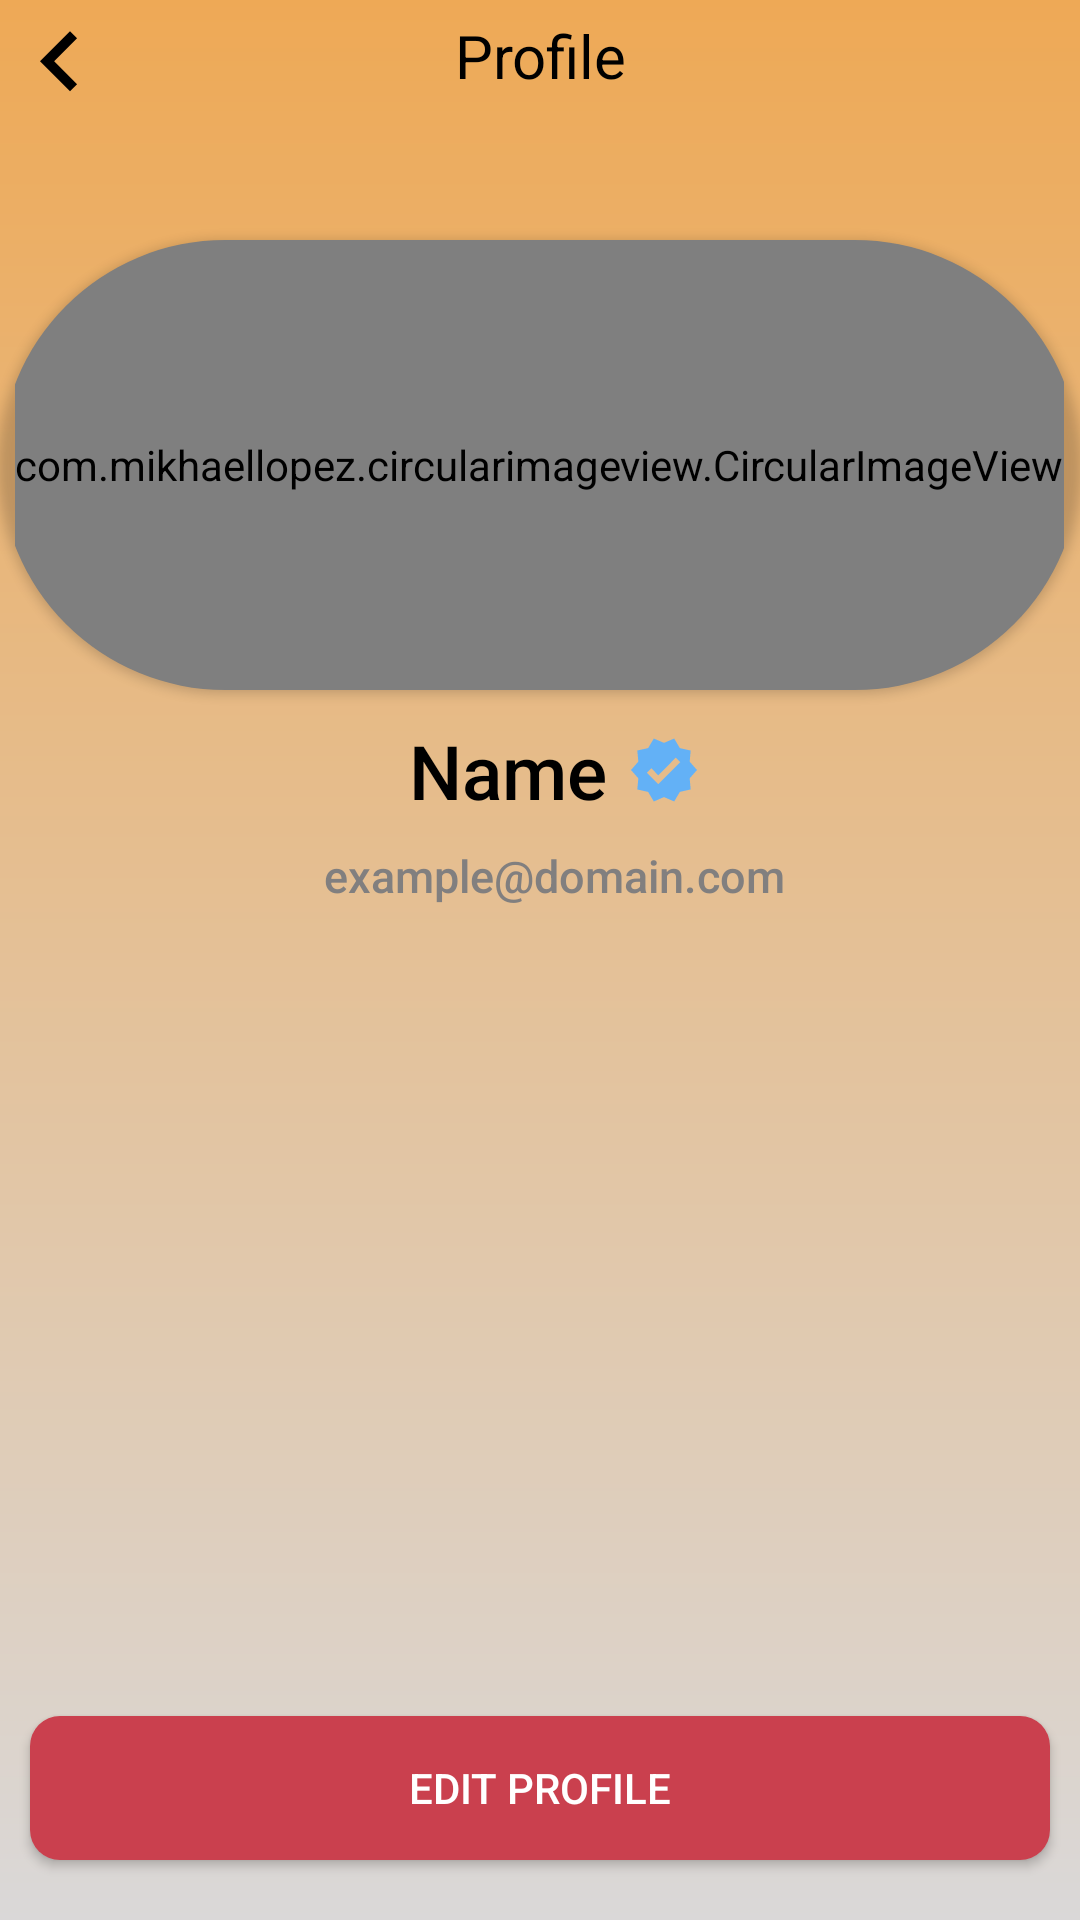

Write the Android layout XML for this screen, with the resource values it uses.
<!-- AndroidManifest.xml: application theme AppTheme -->
<!-- res/layout/activity_view_profile.xml -->
<?xml version="1.0" encoding="utf-8"?>
<RelativeLayout
    xmlns:android="http://schemas.android.com/apk/res/android"
    xmlns:app="http://schemas.android.com/apk/res-auto"
    xmlns:tools="http://schemas.android.com/tools"
    android:layout_width="match_parent"
    android:layout_height="match_parent"
    android:background="@drawable/bg"
    android:orientation="vertical"
    tools:context=".Login_Signup.activity_view_profile">

    <TextView
        android:layout_width="match_parent"
        android:layout_height="wrap_content"
        android:textColor="#000"
        android:text="Profile"
        android:textSize="20dp"
        android:gravity="center"
        android:paddingTop="5dp"/>

    <Button
        android:id="@+id/view_profile_btnBack"
        android:layout_width="40dp"
        android:layout_height="40dp"
        android:background="@drawable/ic_tb_arrow"
        android:fontFamily="sans-serif-black"
        android:rotation="180" />


    <androidx.cardview.widget.CardView
        android:id="@+id/profile_card"
        android:layout_width="150dp"
        android:layout_height="150dp"
        android:layout_alignParentStart="true"
        android:layout_alignParentEnd="true"
        android:layout_gravity="center"
        android:layout_marginStart="0dp"
        app:cardBackgroundColor="@android:color/transparent"
        android:layout_marginTop="80dp"
        android:layout_marginEnd="0dp"
        android:outlineAmbientShadowColor="@android:color/transparent"
        app:cardCornerRadius="75dp"
        app:cardPreventCornerOverlap="false">

        <com.mikhaellopez.circularimageview.CircularImageView
            android:id="@+id/view_profile_image"
            android:layout_width="wrap_content"
            android:layout_height="match_parent"
            android:layout_gravity="center"
            android:clickable="true"
            android:src="@drawable/profile" />



    </androidx.cardview.widget.CardView>

    <TextView
        android:id="@+id/view_profile_name"
        android:layout_width="wrap_content"
        android:layout_height="wrap_content"
        android:layout_below="@+id/profile_card"
        android:layout_centerHorizontal="true"
        android:layout_marginTop="10dp"
        android:drawableRight="@drawable/ic_verified_user"
        android:drawablePadding="7dp"
        android:fontFamily="sans-serif-medium"
        android:gravity="center"
        android:paddingStart="10dp"
        android:text="Name"
        android:textColor="#000"
        android:textSize="25dp" />

    <TextView
        android:id="@+id/view_profile_email"
        android:layout_width="wrap_content"
        android:layout_height="wrap_content"
        android:layout_below="@+id/view_profile_name"
        android:layout_centerHorizontal="true"
        android:layout_marginTop="8dp"
        android:drawablePadding="7dp"
        android:fontFamily="sans-serif-medium"
        android:gravity="center"
        android:paddingStart="10dp"
        android:text="example@domain.com"
        android:textColor="#817F7F"
        android:textSize="15dp" />


        <RelativeLayout
            android:layout_width="match_parent"
            android:layout_height="match_parent"
            android:paddingTop="10dp">


            <Button
                android:id="@+id/btn_EditProfile"
                android:layout_width="176dp"
                android:layout_height="wrap_content"
                android:layout_alignParentStart="true"
                android:layout_alignParentEnd="true"
                android:layout_alignParentBottom="true"
                android:layout_marginStart="10dp"
                android:layout_marginLeft="10dp"
                android:layout_marginEnd="10dp"
                android:layout_marginRight="10dp"
                android:layout_marginBottom="20dp"
                android:background="@drawable/buttoncurve"
                android:text="Edit Profile"
                android:textColor="#fff" />















        </RelativeLayout>







</RelativeLayout>
<!-- resources referenced by this layout -->
<resources>
  <!-- drawable bg (drawable) -->
  <?xml version="1.0" encoding="utf-8"?>
  <shape xmlns:android="http://schemas.android.com/apk/res/android"
      android:shape="rectangle">
  
      <gradient android:startColor="#EEA956"
          android:endColor="#DAD8D8"
          android:angle="270"/>
  
  
  </shape>
  <!-- drawable buttoncurve (drawable) -->
  <?xml version="1.0" encoding="utf-8"?>
  <shape xmlns:android="http://schemas.android.com/apk/res/android"
      android:shape="rectangle">
  
      <solid android:color="#CA404E"/>
      <corners android:radius="10dp"/>
  
  </shape>
  <!-- drawable ic_tb_arrow (drawable) -->
  <vector android:height="35dp" android:viewportHeight="24.0"
      android:viewportWidth="24.0" android:width="35dp" xmlns:android="http://schemas.android.com/apk/res/android">
      <path android:fillColor="#FF000000" android:pathData="M8.59,16.34l4.58,-4.59 -4.58,-4.59L10,5.75l6,6 -6,6z"/>
  </vector>
  <!-- drawable ic_verified_user (drawable) -->
  <vector android:autoMirrored="true" android:height="24dp"
      android:tint="#63B1F6" android:viewportHeight="24"
      android:viewportWidth="24" android:width="24dp" xmlns:android="http://schemas.android.com/apk/res/android">
      <path android:fillColor="@android:color/white" android:pathData="M23,12l-2.44,-2.79l0.34,-3.69l-3.61,-0.82L15.4,1.5L12,2.96L8.6,1.5L6.71,4.69L3.1,5.5L3.44,9.2L1,12l2.44,2.79l-0.34,3.7l3.61,0.82L8.6,22.5l3.4,-1.47l3.4,1.46l1.89,-3.19l3.61,-0.82l-0.34,-3.69L23,12zM10.09,16.72l-3.8,-3.81l1.48,-1.48l2.32,2.33l5.85,-5.87l1.48,1.48L10.09,16.72z"/>
  </vector>
  <!-- drawable login_curve (drawable) -->
  <?xml version="1.0" encoding="utf-8"?>
  <shape xmlns:android="http://schemas.android.com/apk/res/android"
      android:shape="rectangle">
  
      <solid android:color="#fff"/>
      <corners android:radius="10dp"/>
      <stroke android:color="#000"
          android:width="1dp"/>
  
  </shape>
  <!-- drawable profile: png bitmap (drawable-v24, 8072 bytes) -->
  <style name="AppTheme" parent="Theme.AppCompat.Light.NoActionBar">
          
          <item name="colorPrimary">#EEA956</item>
          <item name="colorPrimaryDark">#EEA956</item>
          <item name="colorAccent">@color/colorAccent</item>
          <item name="android:windowLightStatusBar">true</item>
      </style>
  <color name="colorAccent">#6E6E6E</color>
</resources>
